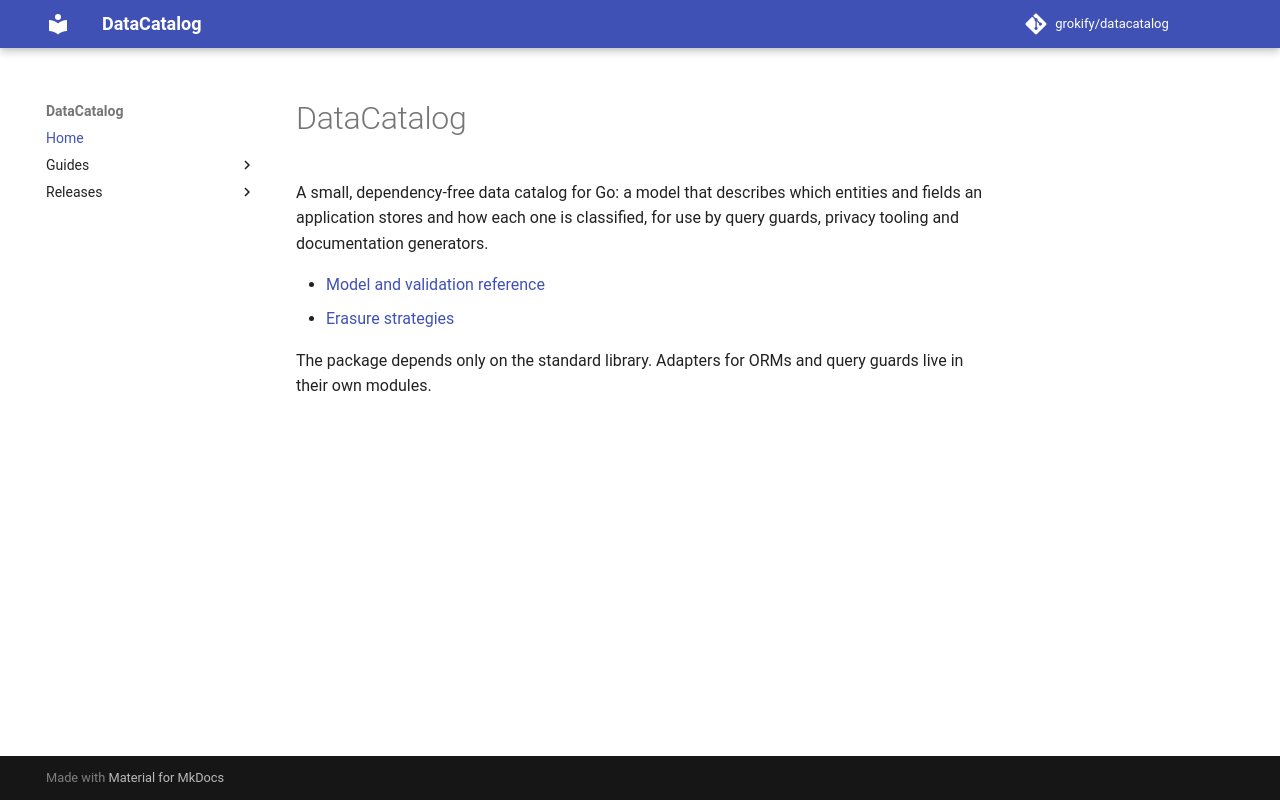

repository: grokify/datacatalog · page: index.html · generator: mkdocs

# DataCatalog

A small, dependency-free data catalog for Go: a model that describes which
entities and fields an application stores and how each one is classified, for
use by query guards, privacy tooling and documentation generators.

- [Model and validation reference](guides/model-reference.md)
- [Erasure strategies](guides/erasure.md)

The package depends only on the standard library. Adapters for ORMs and query
guards live in their own modules.
